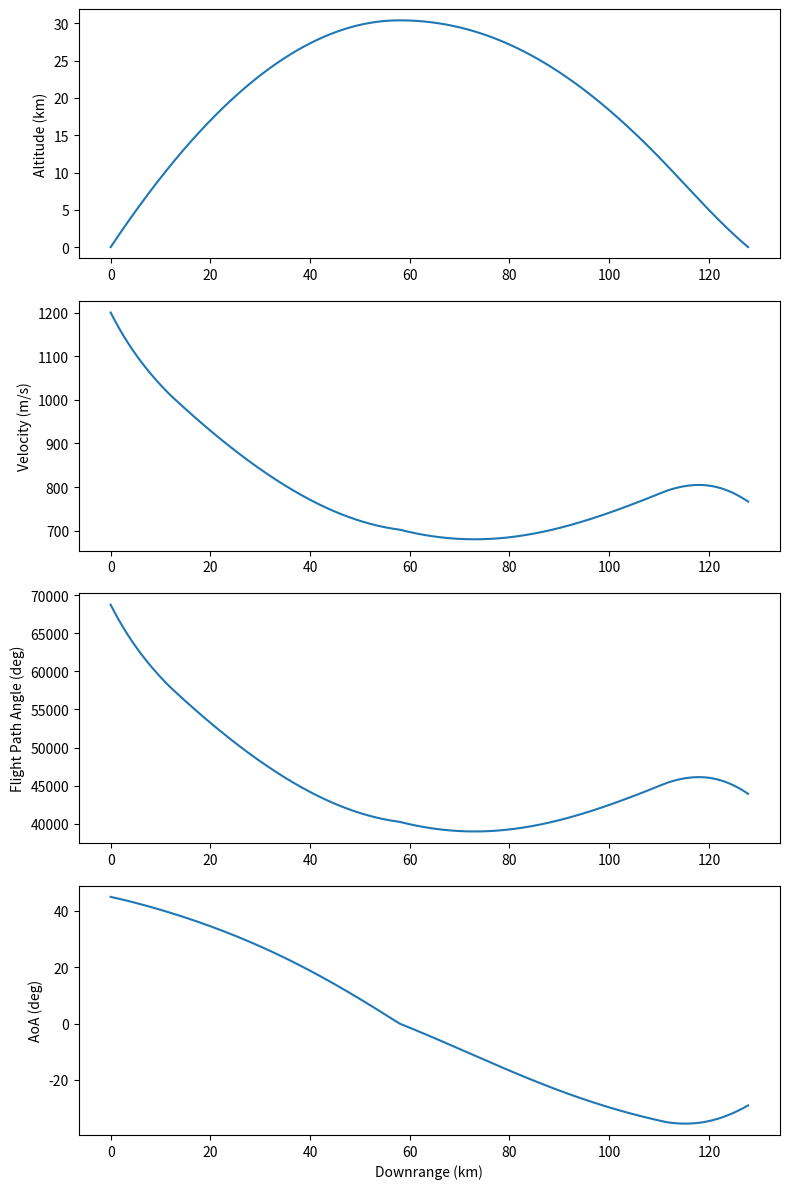
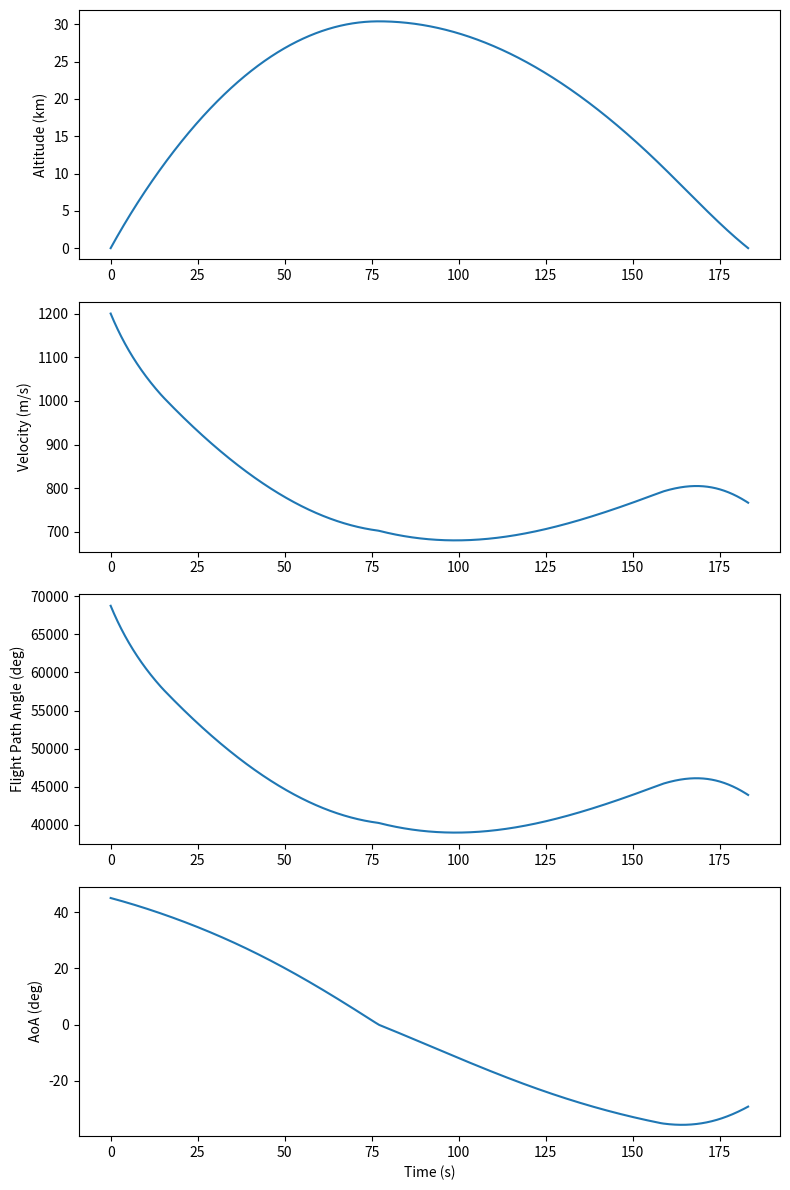

Reproduce these figures in Python, in order.
import numpy as np
from scipy.optimize import bisect
import matplotlib.pyplot as plt

# ---------------------------------------------------------
# --- CONSTANTS ---
# ---------------------------------------------------------
S_REF = 0.0314 # Based on 0.2m diameter (pi*0.1^2)
G_ACCEL = 9.81
ALPHA_BOUNDS = [-0.7, 0.7] 

# ---------------------------------------------------------
# --- AERO MODEL ---
# ---------------------------------------------------------

def aero_CL(M, alpha):
    """Simplified placeholder CL model — replace with aero database."""
    # Note: Use radians for alpha input
    return 0.1 * alpha

def aero_CD(M, alpha):
    """Simplified placeholder CD model — replace with aero database."""
    return 0.02 + 0.04 * alpha**2

def find_alpha_zero_lift(M):
    """Solve CL(M, α)=0."""
    f = lambda a: aero_CL(M, a)
    # The true zero is at 0, but using bisect to show method
    return bisect(f, *ALPHA_BOUNDS)

def find_alpha_for_L_equals_W(M, rho, V, W):
    """Solve L = W for alpha."""
    def f(a):
        q = 0.5 * rho * V**2
        L = q * S_REF * aero_CL(M, a) 
        return L - W
    return bisect(f, *ALPHA_BOUNDS)

def find_alpha_for_g_load(M, rho, V, mass, g_load):
    """Solve L = m*g*gload. This is where the error occurred."""
    target_L = mass * G_ACCEL * g_load
    def f(a):
        q = 0.5 * rho * V**2
        L = q * S_REF * aero_CL(M, a) 
        return L - target_L
    # FIX: If the target lift is physically impossible, bisect fails.
    # The wider bounds [-0.7, 0.7] should allow it to converge.
    return bisect(f, *ALPHA_BOUNDS)

def find_alpha_for_max_LoverD(M):
    """Find AoA maximizing CL/CD."""
    def f(a):
        return -aero_CL(M, a) / aero_CD(M, a)
    # brute force approach is fine here
    alphas = np.linspace(ALPHA_BOUNDS[0], ALPHA_BOUNDS[1], 200)
    ratio = [aero_CL(M, a)/aero_CD(M, a) for a in alphas]
    return alphas[np.argmax(ratio)]

# ---------------------------------------------------------
# --- ATMOSPHERE MODEL ---
# ---------------------------------------------------------
def atmosphere(h):
    """Return density and speed of sound."""
    T0 = 288.15
    a0 = 340.0
    rho0 = 1.225
    R_earth = 6371000 # meters

    g = G_ACCEL * (R_earth / (R_earth + h))**2


    if h < 11000:
        T = T0 - 0.00649*h
        # Use simple density relation for consistency
        rho = rho0 * (T/T0)**4.2559
        a = a0 * np.sqrt(T/T0)
    else:
        # Simplistic Stratosphere/higher altitude model
        rho = 0.3 # Adjusted density for altitude > 11km
        a = 295
    return rho, a, g

# ---------------------------------------------------------
# --- RK4 Integrator & EOM ---
# ---------------------------------------------------------
def rk4_step(f, state, dt, *args):
    k1 = f(state, *args)
    k2 = f(state + 0.5*dt*k1, *args)
    k3 = f(state + 0.5*dt*k2, *args)
    k4 = f(state + dt*k3, *args)
    return state + dt*(k1 + 2*k2 + 2*k3 + k4)/6

# state = [x, h, V, gamma]
def eom(state, mass, alpha):
    x, h, V, gamma = state
    rho, a, g = atmosphere(h)
    q = 0.5 * rho * V**2
    M = V/a
    CL = aero_CL(M, alpha)
    CD = aero_CD(M, alpha)

    L = q * S_REF * CL 
    D = q * S_REF * CD 

    dxdt = V * np.cos(gamma)
    dhdt = V * np.sin(gamma)
    dVdt = (-D/mass) - (g*np.sin(gamma))
    dgamdt = (L/(mass*V)) - (g*np.cos(gamma)/V)

    return np.array([dxdt, dhdt, dVdt, dgamdt])

# ---------------------------------------------------------
# --- TRAJECTORY SIMULATION ---
# ---------------------------------------------------------
def simulate_trajectory(mass=45.0, dt=0.02):
    traj = []

    # -----------------------------------------
    # 1) BOOST + ZERO-LIFT BALLISTIC TO APOGEE (Fixed: Launch Angle Guess must be iteratively solved)
    # -----------------------------------------
    # NOTE: The provided code does NOT iterate on launch angle to hit a 9km apogee.
    # It just runs one simulation. For this fix, we'll keep the single run structure,
    # but the loop condition needs to be removed for clarity in this single run.
    
    V0 = 1200 # m/s
    h0 = 0
    gamma0 = np.radians(45)
    x0 = 0
    t = 0.0
    state = np.array([x0, h0, V0, gamma0])

    while True:
        rho, a, g = atmosphere(state[1])
        M = state[2]/a
        alpha = find_alpha_zero_lift(M)

        new_state = rk4_step(eom, state, dt, mass, alpha)
        traj.append([t,*state, alpha])
        state = new_state
        t += dt
        
        # Stop condition for ballistic phase
        if state[3] < 0 and state[1] > 100: # Reached Apogee
            break
        if state[1] < 0: # Avoid crash if trajectory is too flat
             print("Warning: Vehicle crashed during boost/ballistic phase.")
             return np.array(traj)


    # -----------------------------------------
    # 2) GLIDE SECTION (L=W then Max L/D)
    # -----------------------------------------
    phase = "L_EQUALS_W" # Start in L=W mode

    while state[1] > 0:
        rho, a, g = atmosphere(state[1])
        M = state[2] / a
        q = 0.5 * rho * state[2]**2
        W = mass * G_ACCEL

        alpha_maxLD = find_alpha_for_max_LoverD(M)
        L_max = q * S_REF * aero_CL(M, ALPHA_BOUNDS[1])
        
        if phase == "L_EQUALS_W":
            if L_max < W:
                # Cannot maintain altitude, switch to max L/D immediately
                phase = "MAX_L_OVER_D"
                alpha = alpha_maxLD
            else:
                try:
                    alpha = find_alpha_for_L_equals_W(M, rho, state[2], W)
                    # Check if L=W trim alpha exceeds max L/D alpha
                    if np.abs(alpha) >= np.abs(alpha_maxLD):
                        phase = "MAX_L_OVER_D"
                        alpha = alpha_maxLD
                except ValueError:
                    # Should not happen with widened bounds, but use max L/D as safe backup
                    phase = "MAX_L_OVER_D"
                    alpha = alpha_maxLD
        
        if phase == "MAX_L_OVER_D":
             alpha = alpha_maxLD

        state_new = rk4_step(eom, state, dt, mass, alpha)
        traj.append([t,*state, alpha])
        state = state_new
        t += dt

        if state[1] <= 0:
            break

    # -----------------------------------------
    # 3) TERMINAL DESCENT
    # -----------------------------------------
    rho_sl, a_sl, g_sl = atmosphere(0)
    
    # Check current impact speed against Mach 2 requirement
    if state[2] < 2 * a_sl:
        print(f"Impact Mach ({state[2]/a_sl:.2f}) < Mach 2. Initiating pushover.")
        g_load = 15.0 # Max 15g turn
        
        # 3a) Pushover until gamma = -90 deg
        while state[3] > -np.pi/2:
            if state[1] <= 0: break
            rho, a = atmosphere(state[1])
            M = state[2]/a
            
            # Use negative g_load to force a downward (negative lift) maneuver
            try:
                alpha = find_alpha_for_g_load(M, rho, state[2], mass, -g_load) 
            except ValueError:
                # If 15g is too much, use max negative alpha available
                alpha = ALPHA_BOUNDS[0]
                
            new_state = rk4_step(eom, state, dt, mass, alpha)
            traj.append([t,*state, alpha])
            state = new_state
            t += dt

        # 3b) Zero-lift vertical drop
        while state[1] > 0:
            rho, a = atmosphere(state[1])
            M = state[2]/a
            alpha = find_alpha_zero_lift(M)
            new_state = rk4_step(eom, state, dt, mass, alpha)
            traj.append((*state, alpha))
            state = new_state
            
    else:
        print(f"Impact Mach ({state[2]/a_sl:.2f}) >= Mach 2. No pushover needed.")


    return np.array(traj)

# ---------------------------------------------------------
# --- PLOTTING ---
# ---------------------------------------------------------
def plot_trajectory(traj):
    t = traj[:,0]
    x = traj[:,1]/1000 # km
    h = traj[:,2]/1000 # km
    V = traj[:,3]
    gamma = np.degrees(traj[:,3])
    alpha = np.degrees(traj[:,4])

    # Plots over Downrange
    fig, axs = plt.subplots(4,1, figsize=(8,12))
    axs[0].plot(x, h); axs[0].set_ylabel('Altitude (km)')
    axs[1].plot(x, V); axs[1].set_ylabel('Velocity (m/s)')
    axs[2].plot(x, gamma); axs[2].set_ylabel('Flight Path Angle (deg)')
    axs[3].plot(x, alpha); axs[3].set_ylabel('AoA (deg)')
    axs[3].set_xlabel('Downrange (km)')
    plt.tight_layout()
    plt.show()

    # Plots over Time
    fig, axs = plt.subplots(4,1, figsize=(8,12))
    axs[0].plot(t, h); axs[0].set_ylabel('Altitude (km)')
    axs[1].plot(t, V); axs[1].set_ylabel('Velocity (m/s)')
    axs[2].plot(t, gamma); axs[2].set_ylabel('Flight Path Angle (deg)')
    axs[3].plot(t, alpha); axs[3].set_ylabel('AoA (deg)')
    axs[3].set_xlabel('Time (s)')
    plt.tight_layout()
    plt.show()

if __name__ == "__main__":
    traj = simulate_trajectory()
    plot_trajectory(traj)
